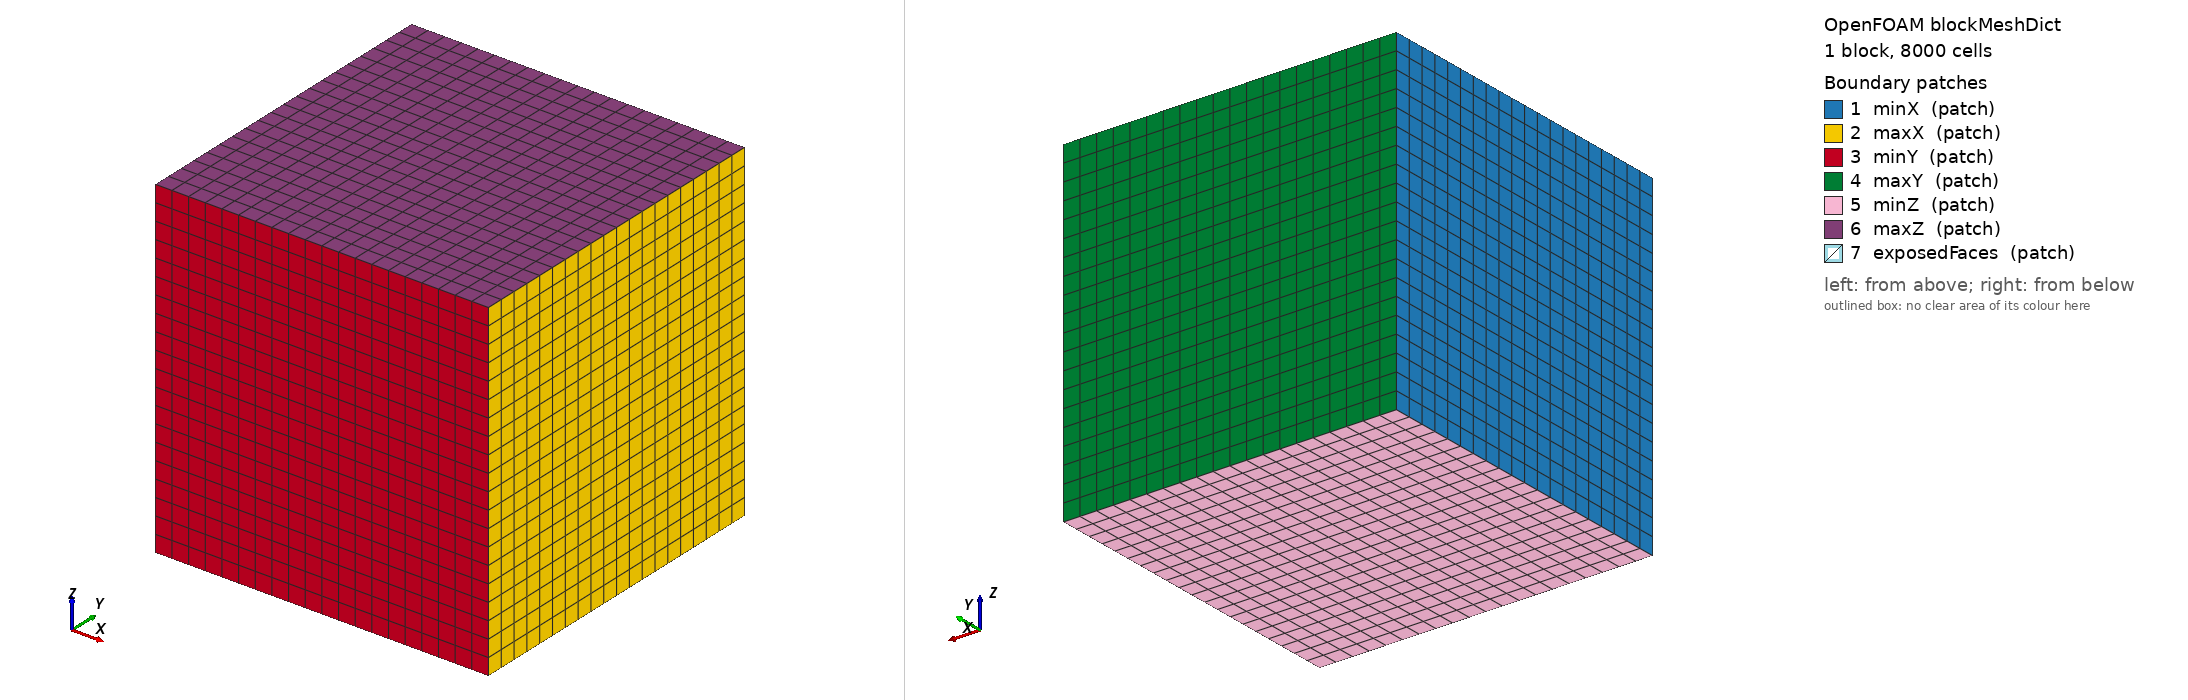

OpenFOAM case: the mesh blockMesh builds from blockMeshDict, 1 block(s), 8000 cells. Boundary patches (legend numbers): 1 minX (patch), 2 maxX (patch), 3 minY (patch), 4 maxY (patch), 5 minZ (patch), 6 maxZ (patch), 7 exposedFaces (patch). Left view from above one corner, right view from below the opposite corner. Boundary conditions: 0 field file(s) under 0/; 0 of 7 drawn patches have an entry in a shipped field file.

=== system/blockMeshDict ===
/*--------------------------------*- C++ -*----------------------------------*\
| =========                 |                                                 |
| \\      /  F ield         | OpenFOAM: The Open Source CFD Toolbox           |
|  \\    /   O peration     | Version:  v2512                                 |
|   \\  /    A nd           | Web:      www.OpenFOAM.com                      |
|    \\/     M anipulation  |                                                 |
\*---------------------------------------------------------------------------*/
FoamFile
{
    version     2.0;
    format      ascii;
    class       dictionary;
    object      blockMeshDict;
}
// * * * * * * * * * * * * * * * * * * * * * * * * * * * * * * * * * * * * * //

scale   1;

vertices
(
    ( 0    0    0)
    ( 1    0    0)
    ( 1    1    0)
    ( 0    1    0)
    ( 0    0    1)
    ( 1    0    1)
    ( 1    1    1)
    ( 0    1    1)
);

blocks
(
    hex (0 1 2 3 4 5 6 7) (20 20 20) simpleGrading (1 1 1)
);

edges
(
);

boundary
(
    minX
    {
        type patch;
        faces
        (
            (0 4 7 3)
        );
    }
    maxX
    {
        type patch;
        faces
        (
            (2 6 5 1)
        );
    }


    minY
    {
        type patch;
        faces
        (
            (1 5 4 0)
        );
    }
    maxY
    {
        type patch;
        faces
        (
            (3 7 6 2)
        );
    }


    minZ
    {
        type patch;
        faces
        (
            (0 3 2 1)
        );
    }
    maxZ
    {
        type patch;
        faces
        (
            (4 5 6 7)
        );
    }
    exposedFaces
    {
        type patch;
        faces ();
    }
);

// ************************************************************************* //


=== system/controlDict ===
/*--------------------------------*- C++ -*----------------------------------*\
| =========                 |                                                 |
| \\      /  F ield         | OpenFOAM: The Open Source CFD Toolbox           |
|  \\    /   O peration     | Version:  v2512                                 |
|   \\  /    A nd           | Web:      www.OpenFOAM.com                      |
|    \\/     M anipulation  |                                                 |
\*---------------------------------------------------------------------------*/
FoamFile
{
    version     2.0;
    format      ascii;
    class       dictionary;
    location    "system";
    object      controlDict;
}
// * * * * * * * * * * * * * * * * * * * * * * * * * * * * * * * * * * * * * //

application     checkMesh;

startFrom       latestTime; //startTime;

startTime       0;

stopAt          endTime;

endTime         10;

deltaT          1;

writeControl    timeStep;

writeInterval   1;

purgeWrite      0;

writeFormat     ascii;

writePrecision  16;

writeCompression off;

timeFormat      general;

timePrecision   6;

runTimeModifiable true;


// ************************************************************************* //
